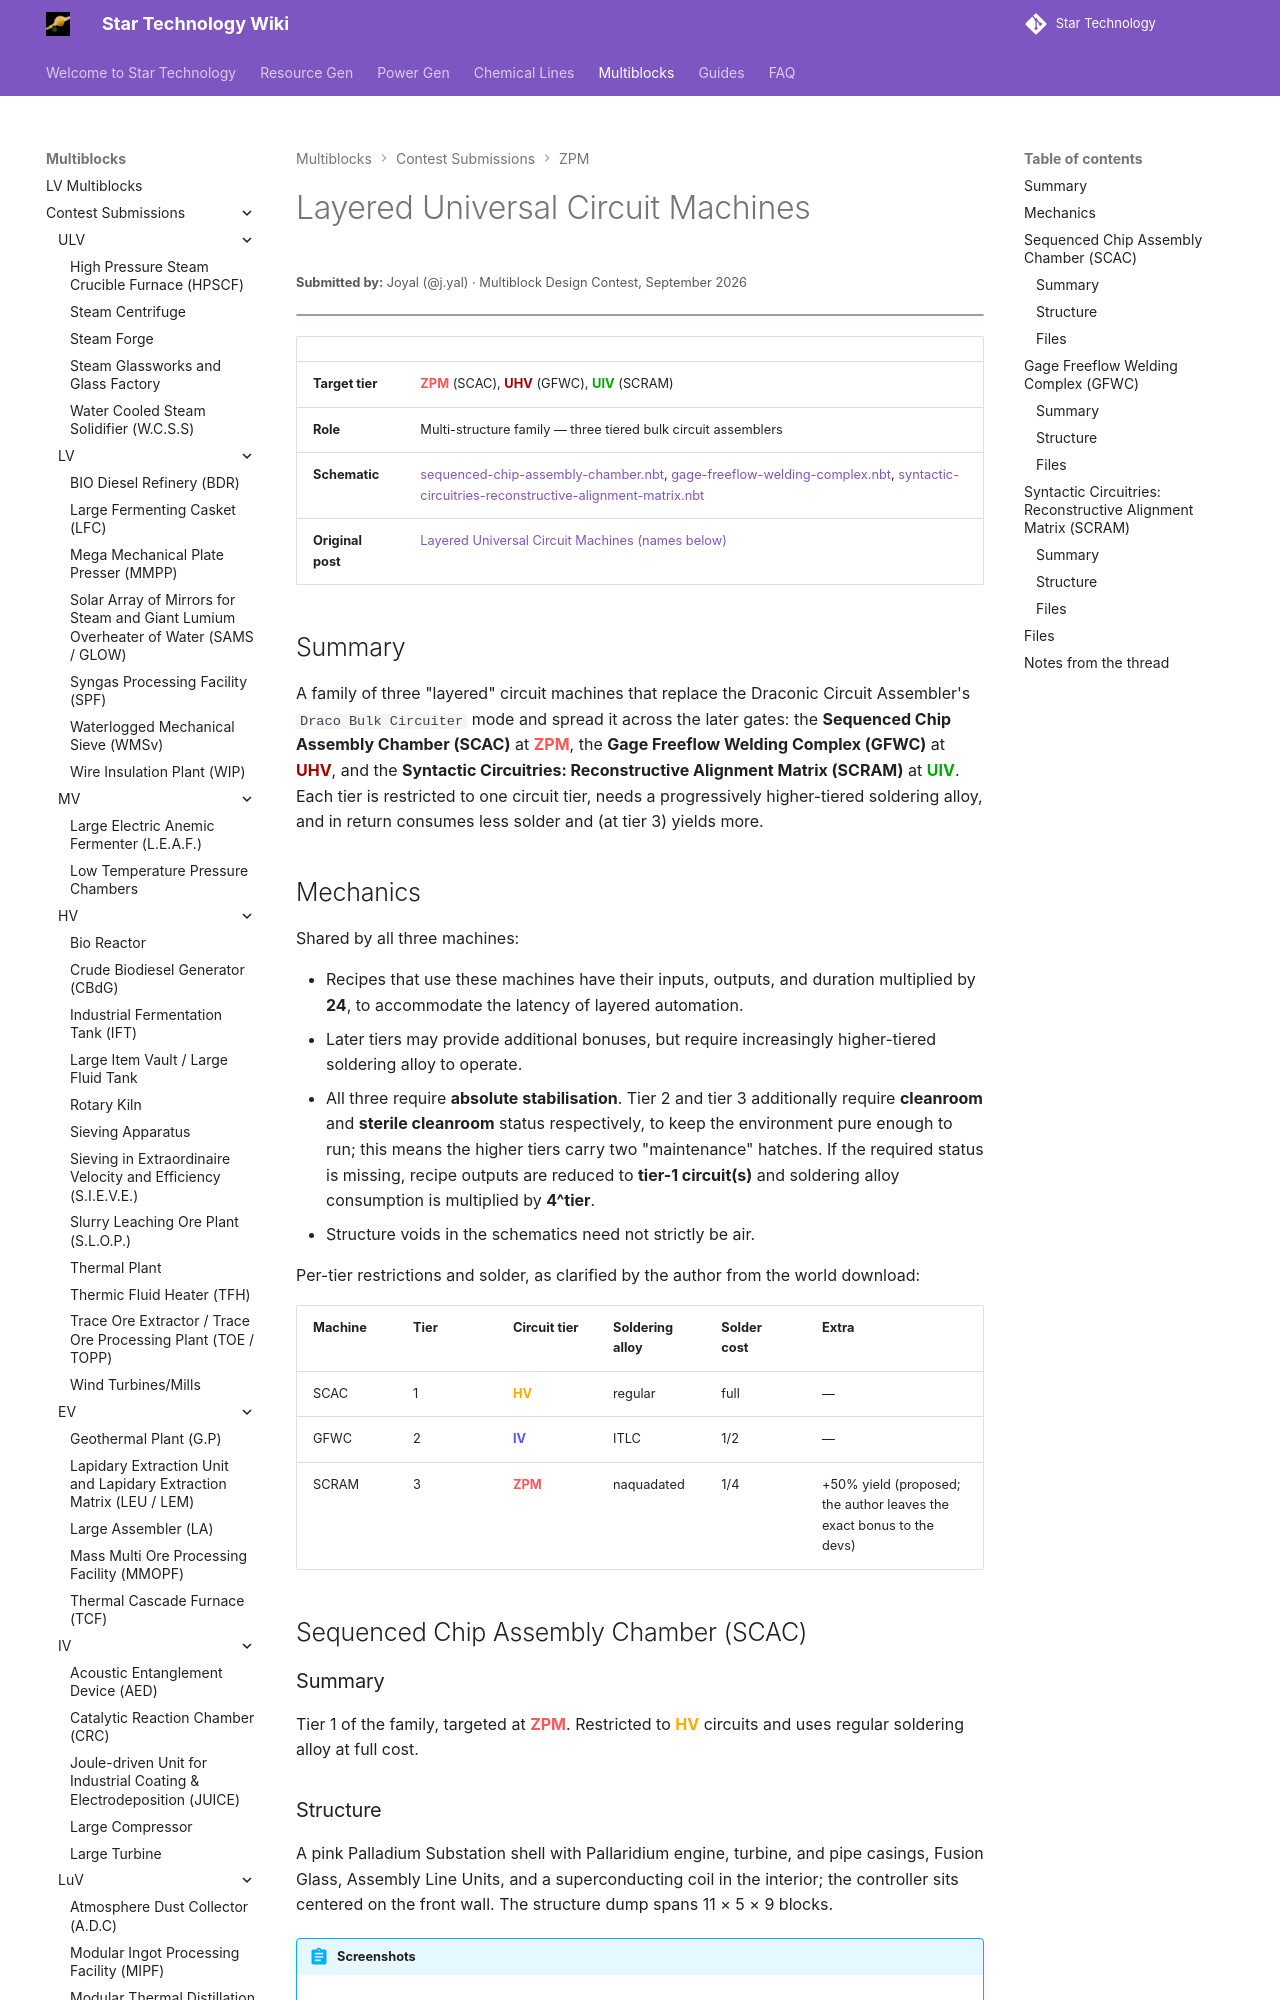

repository: StarT-Dev-Team/StarT-Wiki · page: Multiblocks/Contest/layered-universal-circuit-machines/index.html · generator: mkdocs

---
title: Layered Universal Circuit Machines
author: Joyal
---

# Layered Universal Circuit Machines
<small>**Submitted by:** Joyal (@j.yal) · Multiblock Design Contest, September 2026</small>

!!! quote ""

| | |
|---|---|
| **Target tier** | <ZPM>ZPM</ZPM> (SCAC), <UHV>UHV</UHV> (GFWC), <UIV>UIV</UIV> (SCRAM) |
| **Role** | Multi-structure family — three tiered bulk circuit assemblers |
| **Schematic** | [sequenced-chip-assembly-chamber.nbt](Contest_img/layered-universal-circuit-machines/sequenced-chip-assembly-chamber.nbt), [gage-freeflow-welding-complex.nbt](Contest_img/layered-universal-circuit-machines/gage-freeflow-welding-complex.nbt), [syntactic-circuitries-reconstructive-alignment-matrix.nbt](Contest_img/layered-universal-circuit-machines/syntactic-circuitries-reconstructive-alignment-matrix.nbt) |
| **Original post** | [Layered Universal Circuit Machines (names below)](https://discord.com/channels/1177211394039484477/1554770069412913182) |

## Summary

A family of three "layered" circuit machines that replace the Draconic Circuit Assembler's `Draco Bulk Circuiter` mode and spread it across the later gates: the **Sequenced Chip Assembly Chamber (SCAC)** at <ZPM>ZPM</ZPM>, the **Gage Freeflow Welding Complex (GFWC)** at <UHV>UHV</UHV>, and the **Syntactic Circuitries: Reconstructive Alignment Matrix (SCRAM)** at <UIV>UIV</UIV>. Each tier is restricted to one circuit tier, needs a progressively higher-tiered soldering alloy, and in return consumes less solder and (at tier 3) yields more.

## Mechanics

Shared by all three machines:

- Recipes that use these machines have their inputs, outputs, and duration multiplied by **24**, to accommodate the latency of layered automation.
- Later tiers may provide additional bonuses, but require increasingly higher-tiered soldering alloy to operate.
- All three require **absolute stabilisation**. Tier 2 and tier 3 additionally require **cleanroom** and **sterile cleanroom** status respectively, to keep the environment pure enough to run; this means the higher tiers carry two "maintenance" hatches. If the required status is missing, recipe outputs are reduced to **tier-1 circuit(s)** and soldering alloy consumption is multiplied by **4^tier**.
- Structure voids in the schematics need not strictly be air.

Per-tier restrictions and solder, as clarified by the author from the world download:

| Machine | Tier | Circuit tier | Soldering alloy | Solder cost | Extra |
|---|---|---|---|---|---|
| SCAC | 1 | <HV>HV</HV> | regular | full | — |
| GFWC | 2 | <IV>IV</IV> | ITLC | 1/2 | — |
| SCRAM | 3 | <ZPM>ZPM</ZPM> | naquadated | 1/4 | +50% yield (proposed; the author leaves the exact bonus to the devs) |

## Sequenced Chip Assembly Chamber (SCAC)
